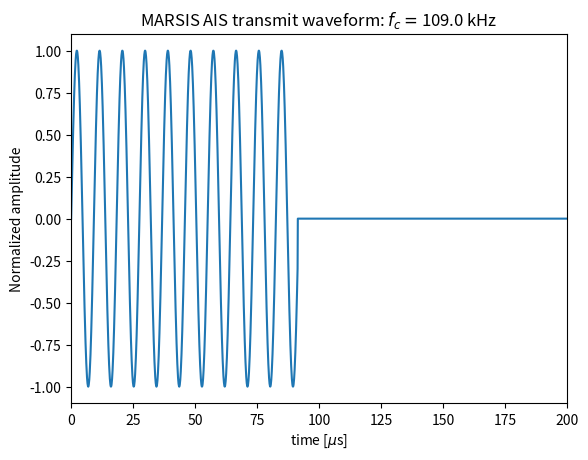
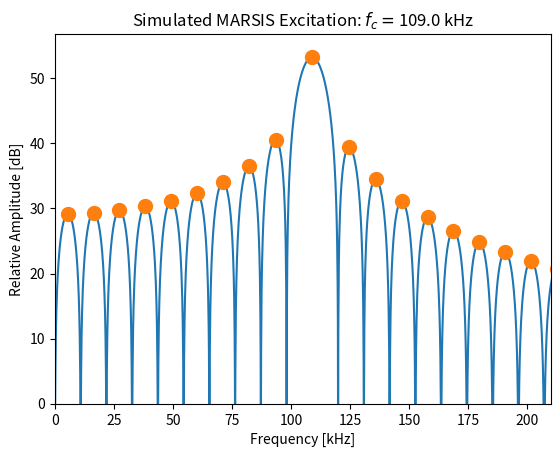

Recreate these plots in Python, in order.
#!/usr/bin/env python3
from scipy.signal import argrelmax
from numpy.fft import fft, fftfreq
from matplotlib.pyplot import figure, show
from numpy import linspace, zeros, log10, diff, sin, pi

N = 100000
tend = 0.01
fc = 109e3  # [Hz]

t = linspace(0, tend, N)

x = zeros((N,))
x[:914] = sin(2 * pi * fc * t[:914])

F = fft(x)
f = fftfreq(N, tend / N)
Fabs = abs(F)

figure(1).clf()
ax = figure(1).gca()
ax.plot(t * 1e6, x)
ax.set_xlim((0, 200))
ax.set_xlabel(r"time [$\mu$s]")
ax.set_ylabel("Normalized amplitude")
ax.set_title("MARSIS AIS transmit waveform: $f_c=${} kHz".format(fc / 1e3))

pkind = argrelmax(20 * log10(Fabs), order=1, mode="wrap")[0]
fpks = f[pkind]
dfpks = diff(fpks)

figure(2).clf()
ax = figure(2).gca()
ax.plot(f / 1e3, 20 * log10(Fabs))
ax.plot(
    fpks / 1e3, 20 * log10(Fabs[pkind]),
    linestyle="none", marker=".", markersize=20
)
ax.set_xlabel("Frequency [kHz]")
ax.set_ylabel("Relative Amplitude [dB]")
ax.set_title("Simulated MARSIS Excitation: $f_c=${} kHz".format(fc / 1e3))
ax.set_ylim((0, None))
ax.set_xlim((0, 210))

show()
